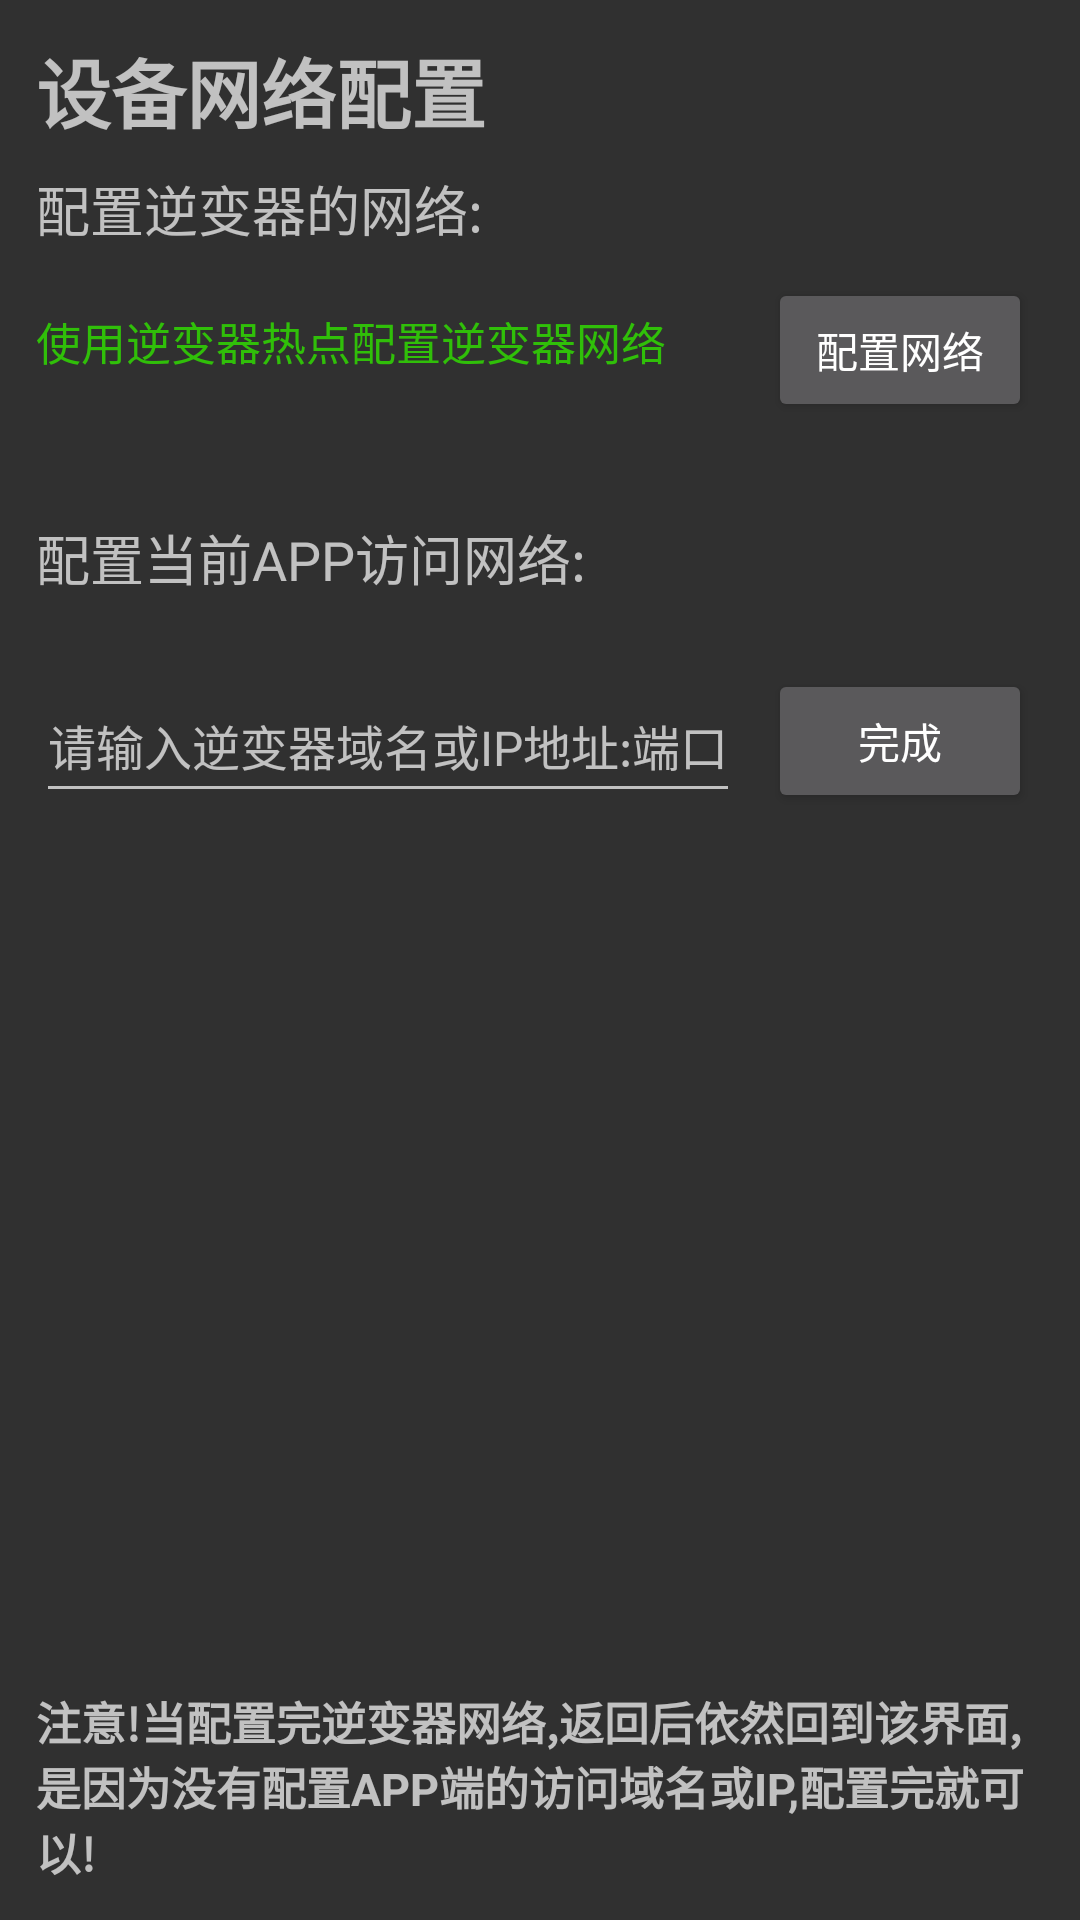

Reconstruct the res/layout file that produces this screen, plus the resources it refers to.
<!-- AndroidManifest.xml: application theme Theme.AppCompat.NoActionBar -->
<!-- res/layout/set_tcp_activity.xml -->
<?xml version="1.0" encoding="utf-8"?>
<androidx.constraintlayout.widget.ConstraintLayout xmlns:android="http://schemas.android.com/apk/res/android"
    xmlns:app="http://schemas.android.com/apk/res-auto"
    xmlns:tools="http://schemas.android.com/tools"
    android:layout_width="match_parent"
    android:layout_height="match_parent"
    android:padding="12dp">

    <TextView
        android:id="@+id/textView17"
        android:layout_width="0dp"
        android:layout_height="wrap_content"
        android:text="设备网络配置"
        android:textSize="25sp"
        android:textStyle="bold"
        app:layout_constraintStart_toStartOf="parent"
        app:layout_constraintTop_toTopOf="parent"
        tools:ignore="HardcodedText" />

    <TextView
        android:id="@+id/readme"
        android:layout_width="match_parent"
        android:layout_height="wrap_content"
        android:text="@string/config_network_readme"
        android:textSize="15sp"
        android:textStyle="bold"
        app:layout_constraintBottom_toBottomOf="parent"
        app:layout_constraintEnd_toEndOf="parent"
        app:layout_constraintHorizontal_bias="1.0"
        app:layout_constraintStart_toStartOf="parent"
        app:layout_constraintWidth_percent="0.92"
        tools:ignore="TextSizeCheck" />


    <EditText
        android:id="@+id/ip_input"
        android:layout_width="0dp"
        android:layout_height="wrap_content"
        android:layout_marginTop="24dp"
        android:autofillHints=""
        android:hint="请输入逆变器域名或IP地址:端口"
        android:minHeight="48dp"
        android:textSize="16sp"
        app:layout_constraintStart_toStartOf="parent"
        app:layout_constraintTop_toBottomOf="@+id/textView26"
        tools:ignore="HardcodedText,TextFields,TextContrastCheck,DuplicateSpeakableTextCheck" />

    <TextView
        android:id="@+id/textView15"
        android:layout_width="0dp"
        android:layout_height="wrap_content"
        android:text="使用逆变器热点配置逆变器网络"
        android:textColor="#30BF09"
        android:textSize="15sp"
        android:layout_marginTop="20dp"
        app:layout_constraintStart_toStartOf="parent"
        app:layout_constraintTop_toBottomOf="@+id/textView24"
        tools:ignore="HardcodedText,TextContrastCheck" />

    <Button
        android:id="@+id/wf_ip_get"
        android:layout_width="0dp"
        android:layout_height="wrap_content"
        android:layout_marginEnd="4dp"
        android:text="配置网络"
        android:layout_marginTop="10dp"
        app:layout_constraintEnd_toEndOf="parent"
        app:layout_constraintTop_toBottomOf="@+id/textView24"
        tools:ignore="HardcodedText" />

    <Button
        android:id="@+id/manual_set"
        android:layout_width="0dp"
        android:layout_height="wrap_content"
        android:layout_marginTop="24dp"
        android:layout_marginEnd="4dp"
        android:text="完成"
        app:layout_constraintEnd_toEndOf="parent"
        app:layout_constraintTop_toBottomOf="@+id/textView26"
        tools:ignore="HardcodedText,DuplicateSpeakableTextCheck" />

    <TextView
        android:id="@+id/textView24"
        android:layout_width="0dp"
        android:layout_height="wrap_content"
        android:layout_marginTop="8dp"
        android:text="配置逆变器的网络:"
        android:textSize="18sp"
        app:layout_constraintStart_toStartOf="parent"
        app:layout_constraintTop_toBottomOf="@+id/textView17"
        tools:ignore="HardcodedText" />

    <TextView
        android:id="@+id/textView26"
        android:layout_width="0dp"
        android:layout_height="wrap_content"
        android:layout_marginTop="48dp"
        android:text="配置当前APP访问网络:"
        android:textSize="18sp"
        app:layout_constraintStart_toStartOf="parent"
        app:layout_constraintTop_toBottomOf="@+id/textView15"
        tools:ignore="HardcodedText" />

</androidx.constraintlayout.widget.ConstraintLayout>
<!-- resources referenced by this layout -->
<resources>
  <string name="config_network_readme">注意!当配置完逆变器网络,返回后依然回到该界面,是因为没有配置APP端的访问域名或IP,配置完就可以!</string>
</resources>
